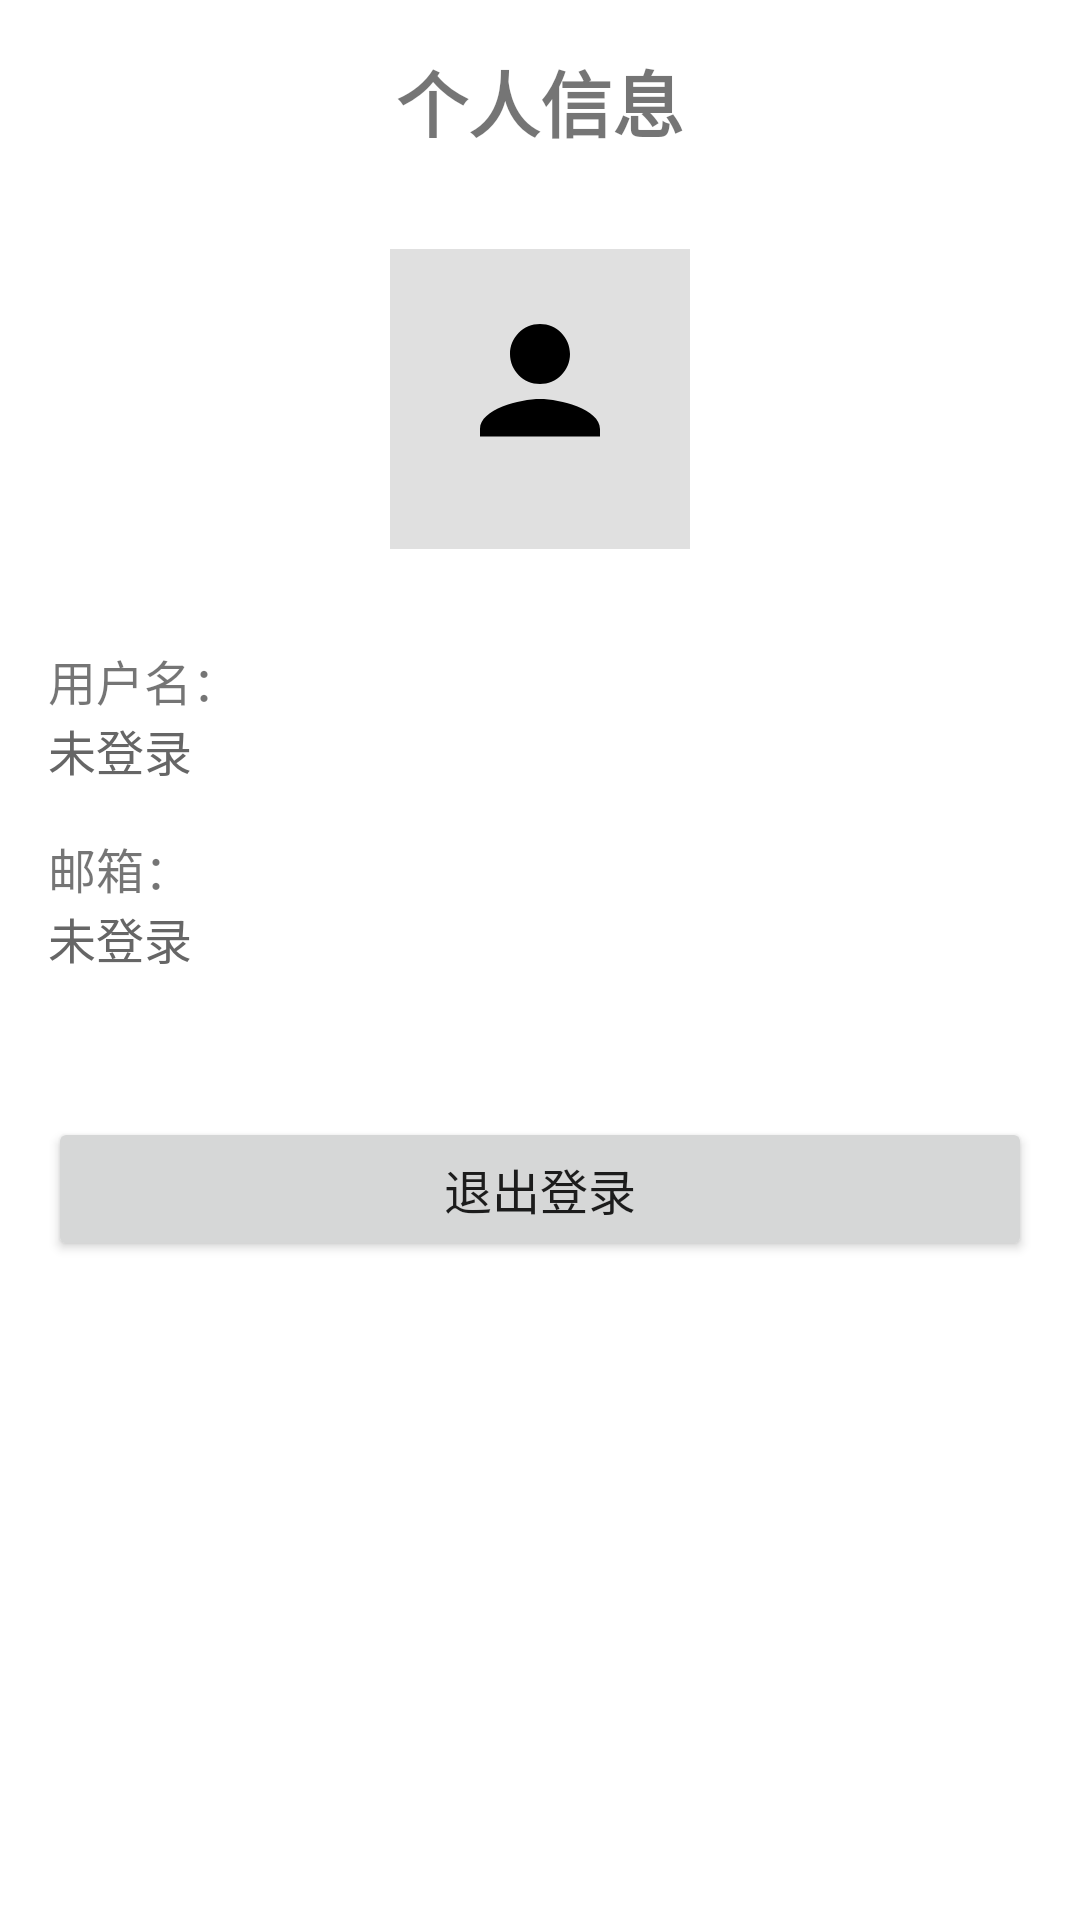

Here is an Android app screen rendered from its layout file. Give the layout XML and the strings, colors and styles it references.
<!-- AndroidManifest.xml: application theme Theme.LibrarySeatsManage -->
<!-- res/layout/fragment_profile.xml -->
<?xml version="1.0" encoding="utf-8"?>
<LinearLayout xmlns:android="http://schemas.android.com/apk/res/android"
    android:layout_width="match_parent"
    android:layout_height="match_parent"
    android:orientation="vertical"
    android:padding="16dp">

    
    <TextView
        android:layout_width="wrap_content"
        android:layout_height="wrap_content"
        android:text="@string/profile_info"
        android:textSize="24sp"
        android:textStyle="bold"
        android:layout_gravity="center_horizontal"
        android:layout_marginBottom="32dp"/>

    
    <LinearLayout
        android:layout_width="wrap_content"
        android:layout_height="wrap_content"
        android:layout_gravity="center_horizontal"
        android:layout_marginBottom="32dp">

        <ImageView
            android:id="@+id/iv_avatar"
            android:layout_width="100dp"
            android:layout_height="100dp"
            android:src="@drawable/ic_profile"
            android:background="#E0E0E0"
            android:padding="20dp"/>

    </LinearLayout>

    
    <LinearLayout
        android:layout_width="match_parent"
        android:layout_height="wrap_content"
        android:orientation="vertical"
        android:layout_marginBottom="32dp">

        <TextView
            android:layout_width="wrap_content"
            android:layout_height="wrap_content"
            android:text="@string/username"
            android:textSize="16sp"/>

        <TextView
            android:id="@+id/tv_username"
            android:layout_width="wrap_content"
            android:layout_height="wrap_content"
            android:text="@string/not_logged_in"
            android:textSize="16sp"
            android:textColor="#666666"
            android:layout_marginBottom="16dp"/>

        <TextView
            android:layout_width="wrap_content"
            android:layout_height="wrap_content"
            android:text="@string/email"
            android:textSize="16sp"/>

        <TextView
            android:id="@+id/tv_email"
            android:layout_width="wrap_content"
            android:layout_height="wrap_content"
            android:text="@string/not_logged_in"
            android:textSize="16sp"
            android:textColor="#666666"/>

    </LinearLayout>



    
    <Button
        android:id="@+id/btn_logout"
        android:layout_width="match_parent"
        android:layout_height="wrap_content"
        android:text="@string/logout"
        android:textSize="16sp"
        android:layout_marginTop="16dp"
        />

</LinearLayout>
<!-- resources referenced by this layout -->
<resources>
  <!-- drawable ic_profile (drawable) -->
  <vector xmlns:android="http://schemas.android.com/apk/res/android"
      android:width="24dp"
      android:height="24dp"
      android:viewportWidth="24"
      android:viewportHeight="24"
      android:tint="?attr/colorOnSurface">
    
    <path
        android:fillColor="@android:color/white"
        android:pathData="M12,10c2.21,0 4,-1.79 4,-4s-1.79,-4 -4,-4 -4,1.79 -4,4 1.79,4 4,4zM12,12c-2.67,0 -8,1.34 -8,4v1h16v-1c0,-2.66 -5.33,-4 -8,-4z"/>
  </vector>
  <string name="email">邮箱：</string>
  <string name="logout">退出登录</string>
  <string name="not_logged_in">未登录</string>
  <string name="profile_info">个人信息</string>
  <string name="username">用户名：</string>
  <style name="Theme.LibrarySeatsManage" parent="Theme.MaterialComponents.DayNight.DarkActionBar">
          
          <item name="colorPrimary">@color/purple_500</item>
          <item name="colorPrimaryVariant">@color/purple_700</item>
          <item name="colorOnPrimary">@color/white</item>
          
          <item name="colorSecondary">@color/teal_200</item>
          <item name="colorSecondaryVariant">@color/teal_700</item>
          <item name="colorOnSecondary">@color/black</item>
          
          <item name="android:statusBarColor">?attr/colorPrimaryVariant</item>
          
      </style>
  <color name="purple_500">#FF6200EE</color>
  <color name="purple_700">#FF3700B3</color>
  <color name="white">#FFFFFFFF</color>
  <color name="teal_200">#FF03DAC5</color>
  <color name="teal_700">#FF018786</color>
  <color name="black">#FF000000</color>
</resources>
